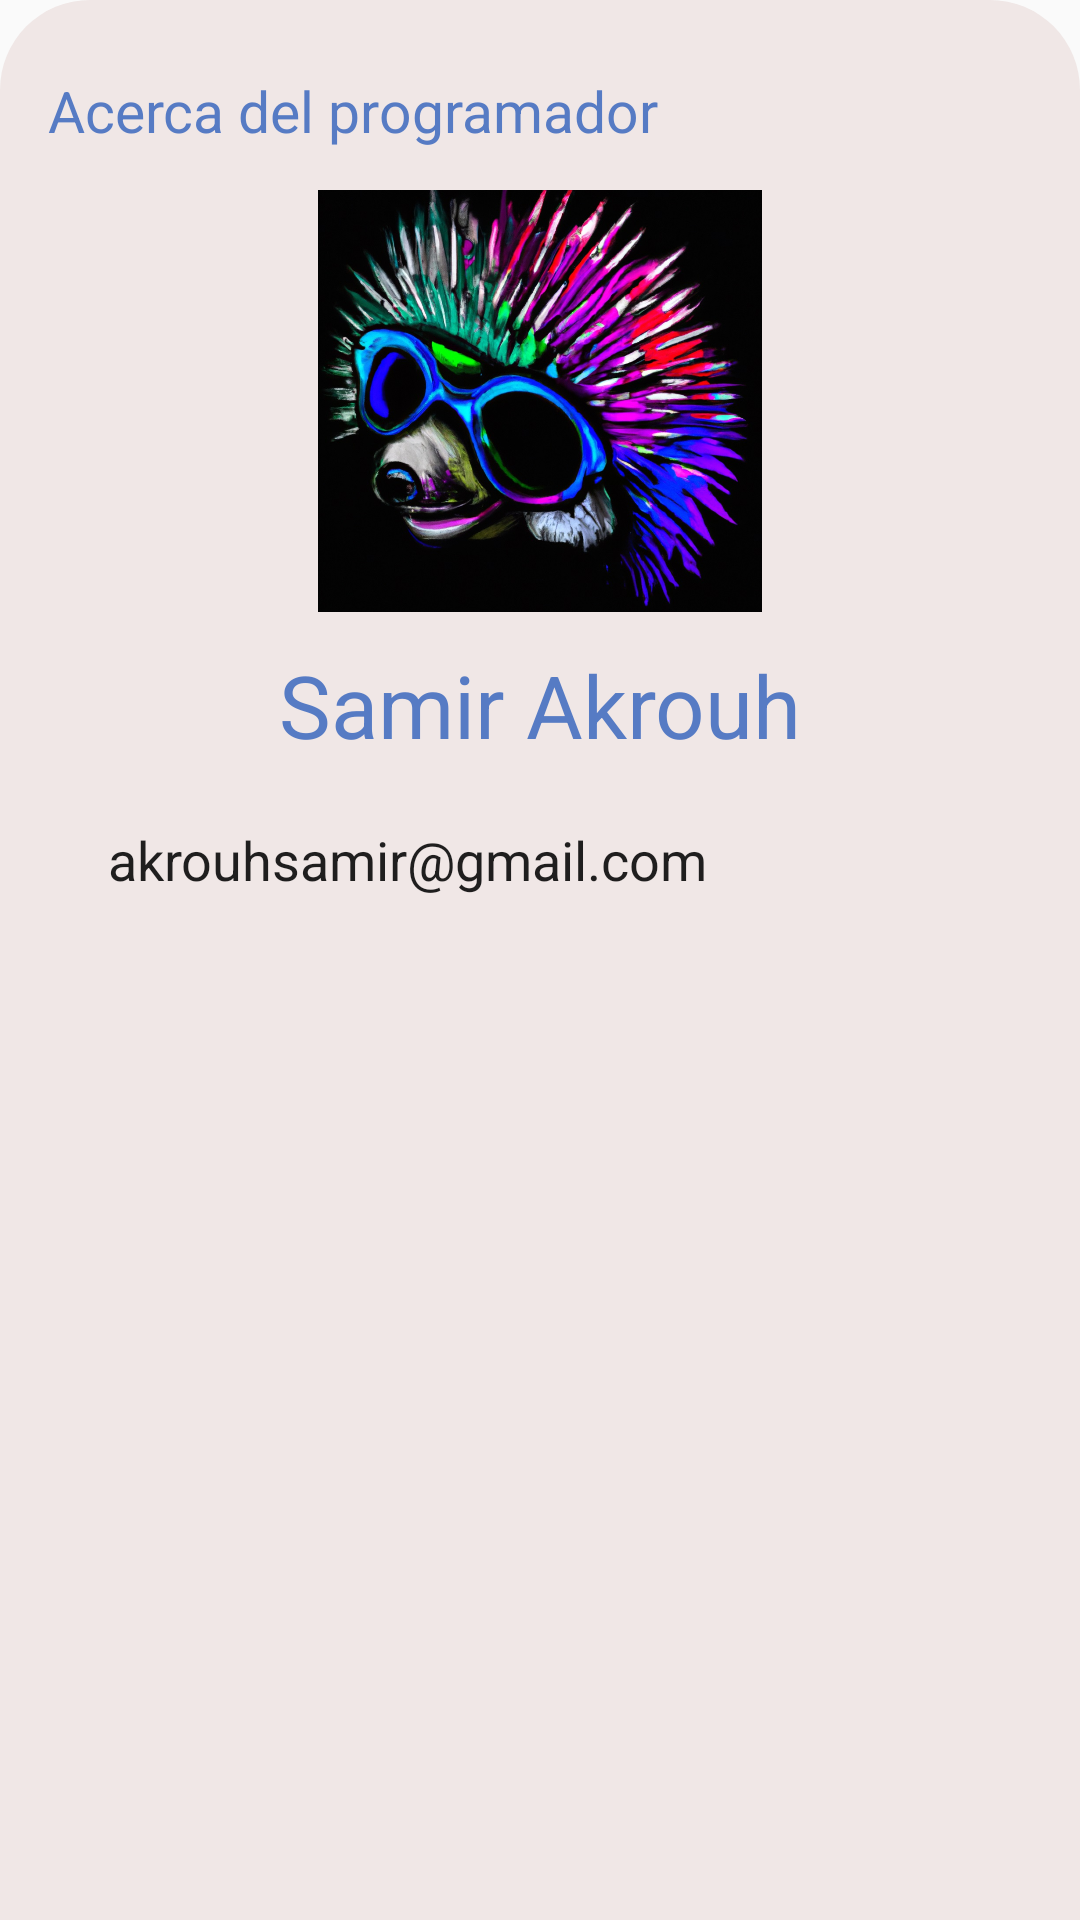

This screen was rendered from an Android layout file. Write that file and the resources it references.
<!-- AndroidManifest.xml: application theme Theme.FlipSamir -->
<!-- res/layout/popup_acerca_de.xml -->
<?xml version="1.0" encoding="utf-8"?>
<LinearLayout
    xmlns:android="http://schemas.android.com/apk/res/android"
    android:layout_width="match_parent"
    android:layout_height="wrap_content"
    android:orientation="vertical"
    android:padding="16dp"
    android:background="@drawable/round_corner_top">

    <TextView
        android:layout_width="match_parent"
        android:layout_height="wrap_content"
        android:layout_marginTop="8dp"
        android:layout_marginBottom="10dp"
        android:textSize="19dp"
        android:textColor="#567bc4"
        android:drawableLeft="@drawable/ic_about"
        android:drawablePadding="10dp"
        android:text="@string/acercaProgramador"
        android:drawableTint="#567bc4"
        android:textAppearance="@style/TextAppearance.AppCompat.Headline" />

    <ImageView
        android:id="@+id/iv_profile_picture"
        android:layout_width="148dp"
        android:layout_height="148dp"
        android:layout_gravity="center_horizontal"
        android:src="@drawable/programador"
     />

    <TextView
        android:id="@+id/tv_name"
        android:layout_width="match_parent"
        android:layout_height="wrap_content"
        android:layout_marginTop="8dp"
        android:gravity="center_horizontal"
        android:textSize="29dp"
        android:textColor="#567bc4"
        android:text="Samir Akrouh"
        android:textAppearance="@style/TextAppearance.AppCompat.Headline" />

    <TextView
        android:id="@+id/tv_email"
        android:layout_width="match_parent"
        android:layout_height="wrap_content"
        android:layout_marginTop="20dp"
        android:drawablePadding="10dp"
        android:layout_marginLeft="20dp"
        android:textSize="18dp"
        android:text="akrouhsamir@gmail.com"
        android:drawableLeft="@drawable/ic_mail"
        android:layout_marginBottom="20dp"
        android:textAppearance="@style/TextAppearance.AppCompat.Body1" />



</LinearLayout>
<!-- resources referenced by this layout -->
<resources>
  <!-- drawable programador: jpg bitmap (drawable, 268524 bytes) -->
  <!-- drawable round_corner_top (drawable) -->
  <?xml version="1.0" encoding="utf-8"?>
  <shape xmlns:android="http://schemas.android.com/apk/res/android"
      android:shape="rectangle">
      <corners android:topLeftRadius="30dp" android:topRightRadius="30dp" />
      <solid android:color="#f0e7e6" />
  </shape>
  <string name="acercaProgramador">Acerca del programador</string>
  <style name="Theme.FlipSamir" parent="Theme.AppCompat.Light.NoActionBar">
          
          <item name="colorPrimary">@color/purple_500</item>
          <item name="colorPrimaryVariant">@color/purple_700</item>
          <item name="colorOnPrimary">@color/white</item>
          
          <item name="colorSecondary">@color/teal_200</item>
          <item name="colorSecondaryVariant">@color/teal_700</item>
          <item name="colorOnSecondary">@color/black</item>
          
          <item name="android:statusBarColor">?attr/colorPrimaryVariant</item>
          
      </style>
  <!-- not gathered from this repository: default colours our renderer supplied (Android Studio template values) -->
  <color name="purple_500">#FF6200EE</color>
  <color name="purple_700">#FF3700B3</color>
  <color name="teal_200">#FF03DAC5</color>
  <color name="teal_700">#FF018786</color>
  <color name="black">#FF000000</color>
  <color name="white">#FFFFFFFF</color>
</resources>
